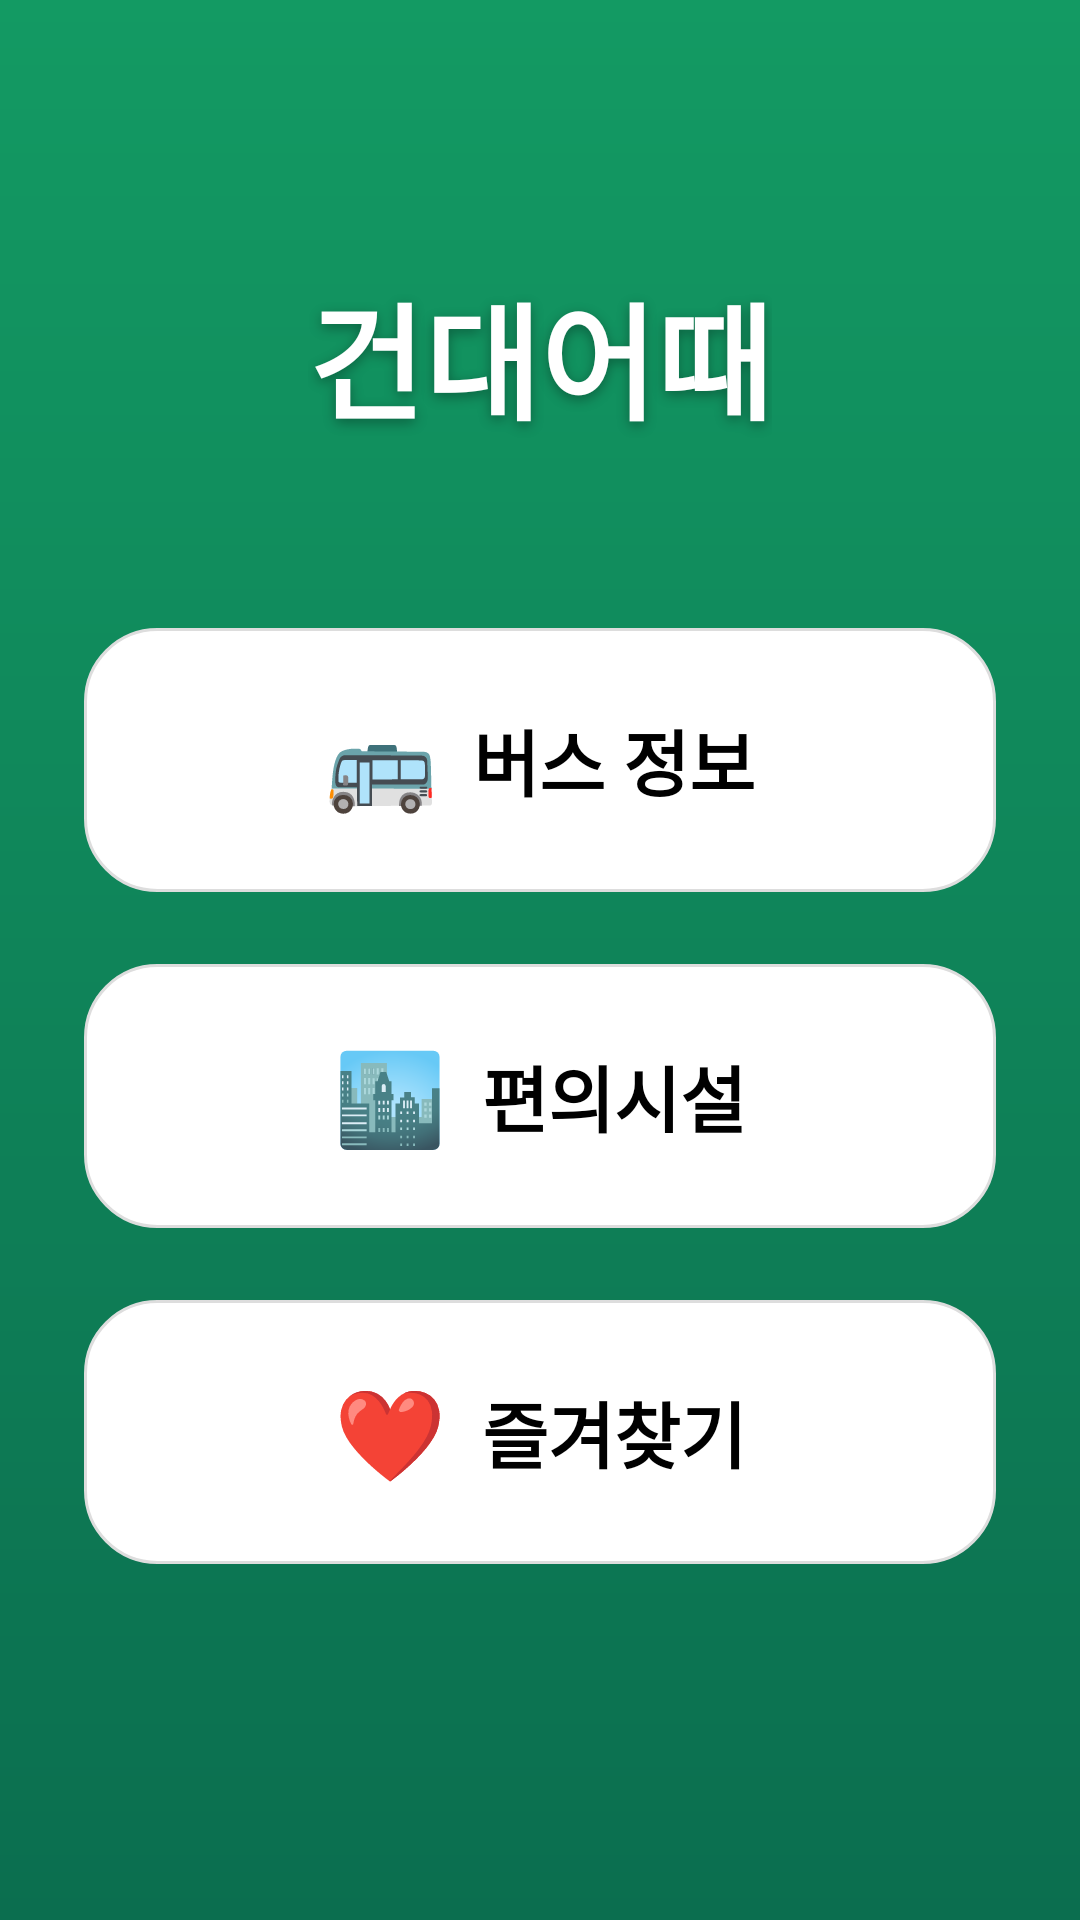

Produce the Android XML layout that renders to this screen, including the resource entries it uses.
<!-- AndroidManifest.xml: application theme Theme.OttaE_Kotlin -->
<!-- res/layout/activity_main.xml -->
<?xml version="1.0" encoding="utf-8"?>
<LinearLayout xmlns:android="http://schemas.android.com/apk/res/android"
    android:layout_width="match_parent"
    android:layout_height="match_parent"
    android:gravity="center_horizontal"
    android:orientation="vertical"
    android:padding="28dp"
    android:background="@drawable/bg_main_gradient">

    
    <TextView
        android:id="@+id/appTitle"
        android:layout_width="wrap_content"
        android:layout_height="wrap_content"
        android:text="건대어때"
        android:textColor="#FFFFFF"
        android:textSize="42sp"
        android:textStyle="bold"
        android:gravity="center"
        android:layout_marginTop="60dp"
        android:layout_marginBottom="60dp"
        android:shadowColor="#55000000"
        android:shadowDx="0"
        android:shadowDy="4"
        android:shadowRadius="10" />

    
    <LinearLayout
        android:id="@+id/btnBus"
        android:layout_width="match_parent"
        android:layout_height="88dp"
        android:layout_marginBottom="24dp"
        android:background="@drawable/main_button_card"
        android:gravity="center"
        android:orientation="horizontal"
        android:padding="16dp">

        <TextView
            android:layout_width="wrap_content"
            android:layout_height="wrap_content"
            android:text="🚌"
            android:textSize="30sp"
            android:layout_marginEnd="12dp" />

        <TextView
            android:layout_width="wrap_content"
            android:layout_height="wrap_content"
            android:text="버스 정보"
            android:textSize="24sp"
            android:textColor="#000000"
            android:textStyle="bold" />
    </LinearLayout>

    <LinearLayout
        android:id="@+id/btnFacility"
        android:layout_width="match_parent"
        android:layout_height="88dp"
        android:layout_marginBottom="24dp"
        android:background="@drawable/main_button_card"
        android:gravity="center"
        android:orientation="horizontal"
        android:padding="16dp">

        <TextView
            android:layout_width="wrap_content"
            android:layout_height="wrap_content"
            android:text="🏙️"
            android:textSize="30sp"
            android:layout_marginEnd="12dp" />

        <TextView
            android:layout_width="wrap_content"
            android:layout_height="wrap_content"
            android:text="편의시설"
            android:textSize="24sp"
            android:textColor="#000000"
            android:textStyle="bold" />
    </LinearLayout>

    <LinearLayout
        android:id="@+id/btnFavorites"
        android:layout_width="match_parent"
        android:layout_height="88dp"
        android:background="@drawable/main_button_card"
        android:gravity="center"
        android:orientation="horizontal"
        android:padding="16dp">

        <TextView
            android:layout_width="wrap_content"
            android:layout_height="wrap_content"
            android:text="❤️"
            android:textSize="30sp"
            android:layout_marginEnd="12dp" />

        <TextView
            android:layout_width="wrap_content"
            android:layout_height="wrap_content"
            android:text="즐겨찾기"
            android:textSize="24sp"
            android:textColor="#000000"
            android:textStyle="bold" />
    </LinearLayout>

</LinearLayout>
<!-- resources referenced by this layout -->
<resources>
  <!-- drawable bg_main_gradient (drawable) -->
  <?xml version="1.0" encoding="utf-8"?>
  <shape xmlns:android="http://schemas.android.com/apk/res/android"
      android:shape="rectangle">
  
      <gradient
          android:startColor="#0B6E4F"
          android:endColor="#139A63"
          android:angle="90" />
  
  </shape>
  <!-- drawable main_button_card (drawable) -->
  <?xml version="1.0" encoding="utf-8"?>
  <shape xmlns:android="http://schemas.android.com/apk/res/android"
      android:shape="rectangle">
  
      <solid android:color="#FFFFFF" />
  
      <corners android:radius="24dp" />
  
      <padding
          android:left="20dp"
          android:top="20dp"
          android:right="20dp"
          android:bottom="20dp" />
  
      <stroke
          android:width="1dp"
          android:color="#dddddd" />
  
  </shape>
</resources>
